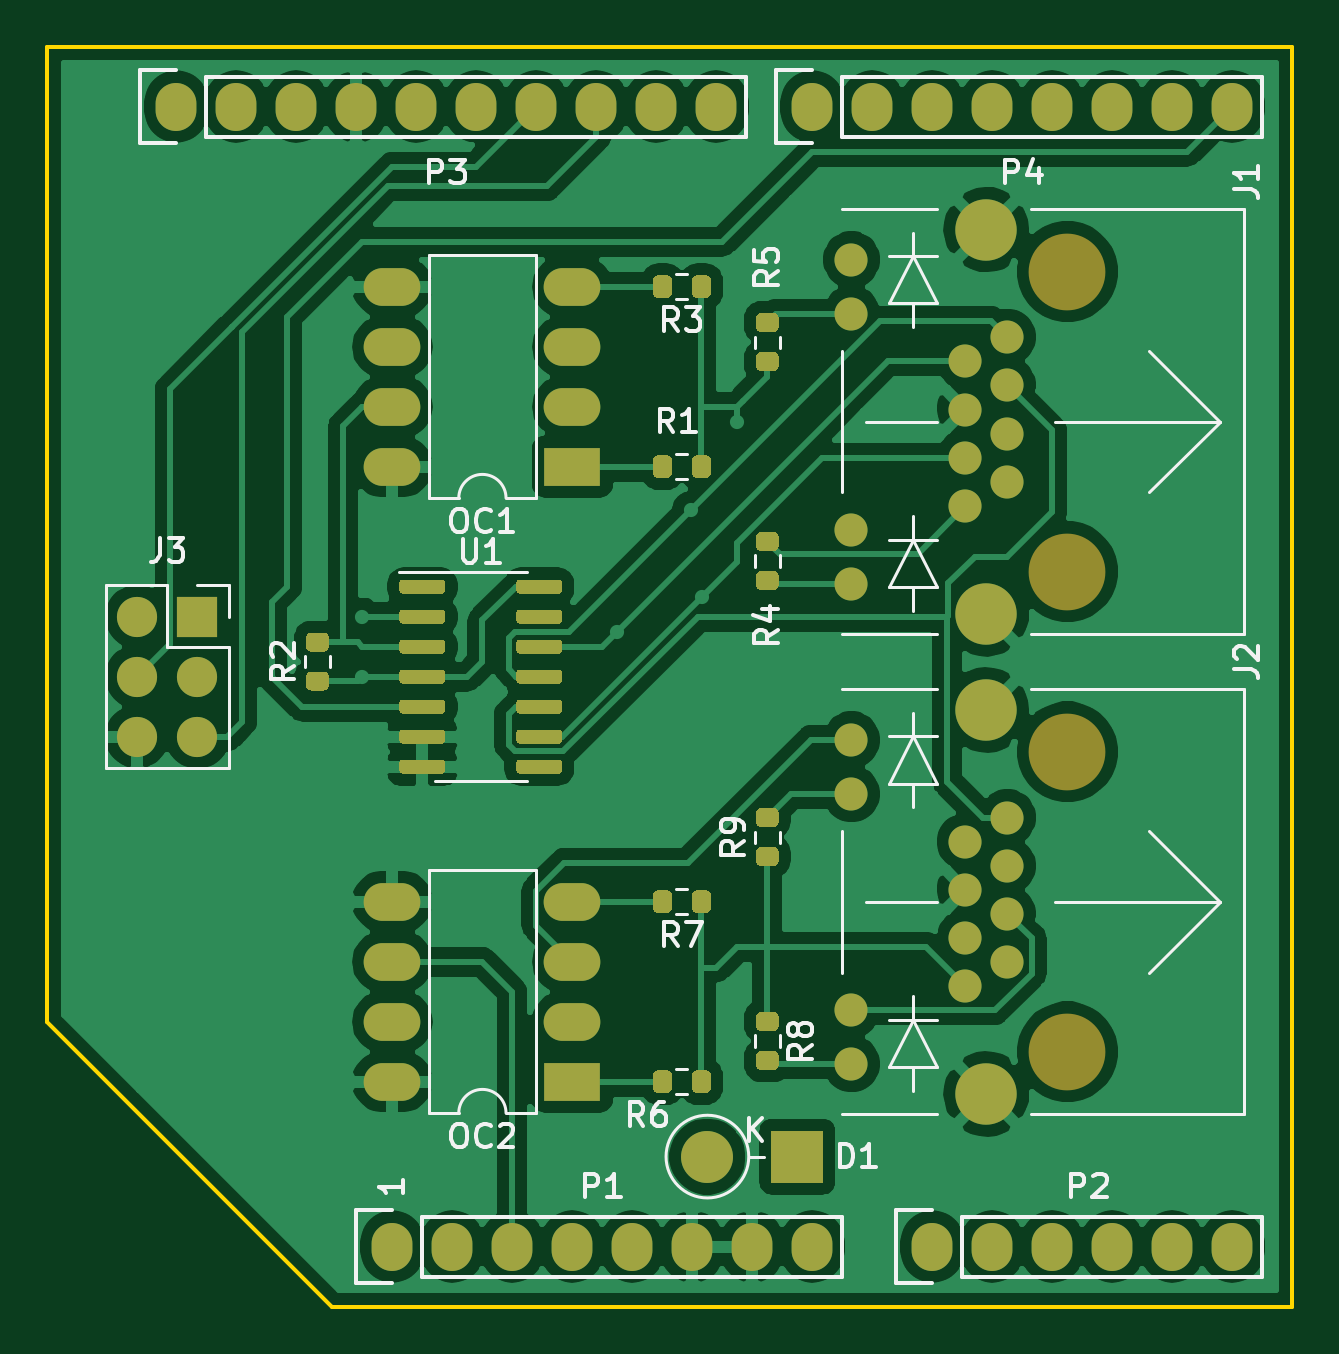
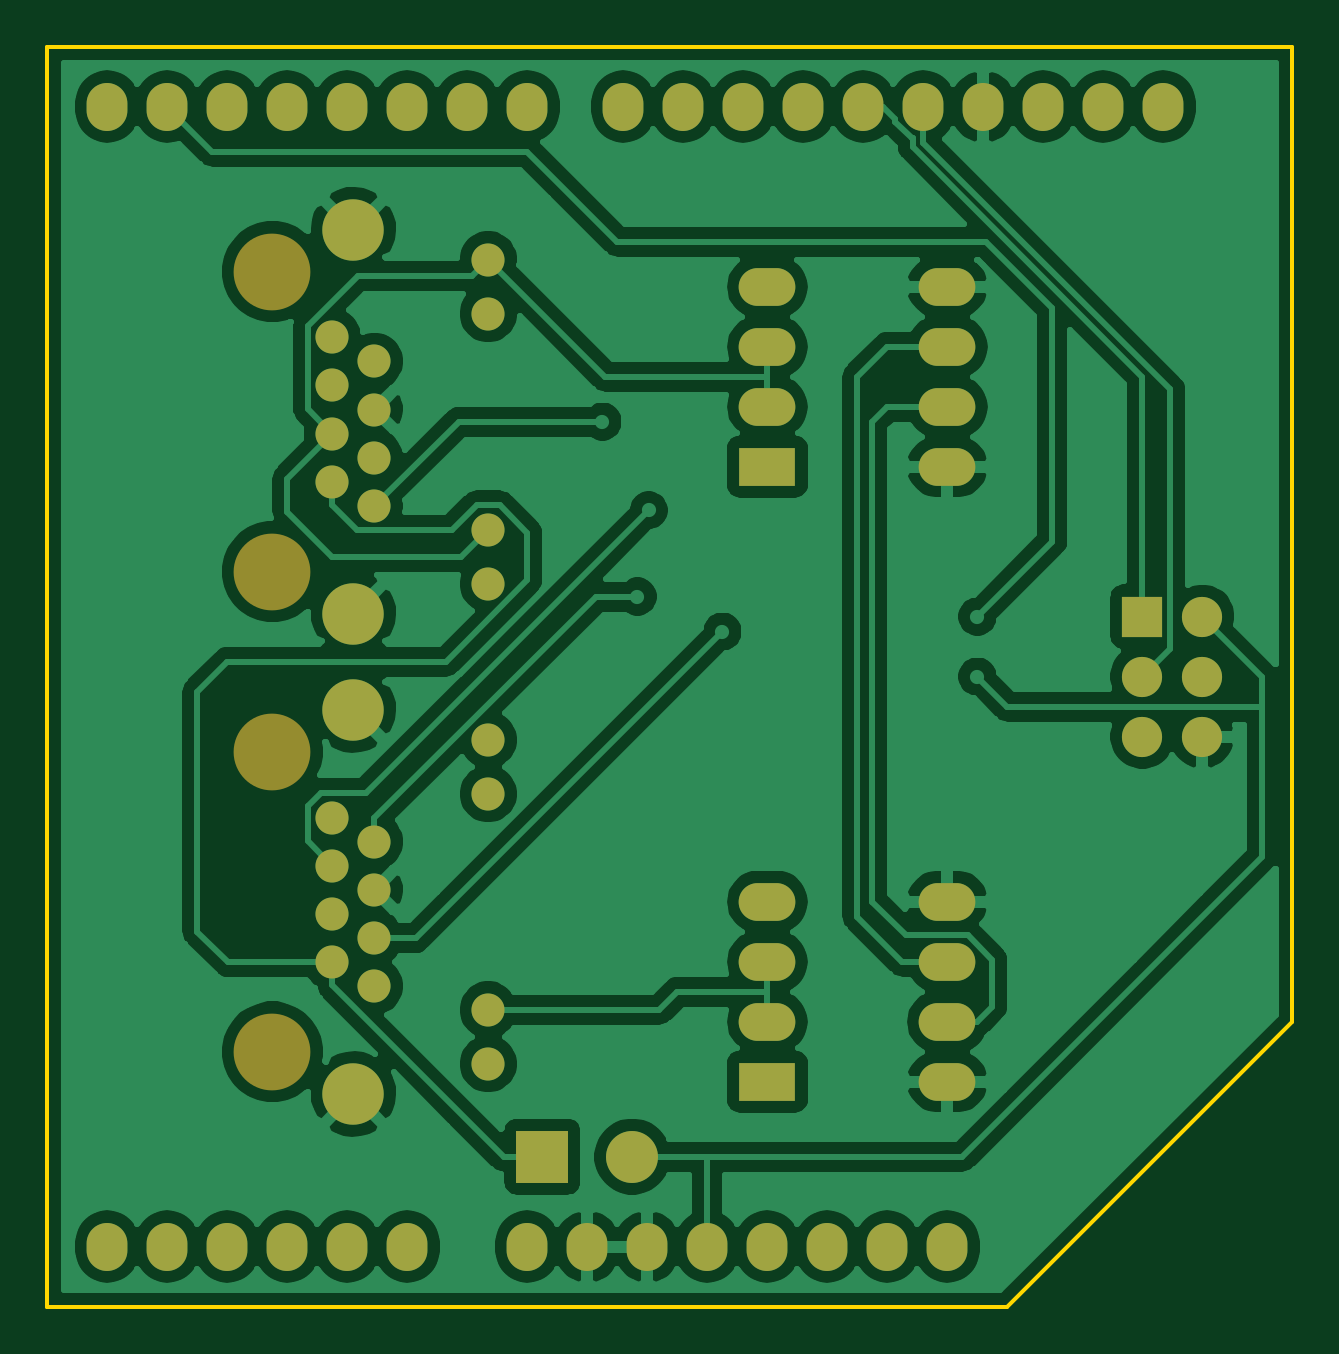
Circuit board: 9 layer files. Board 52.7 x 53.3 mm.
- bottom_copper: shield-B_Cu.gbl (126139 bytes)
- bottom_mask: shield-B_Mask.gbs (3068 bytes)
- paste: shield-B_Paste.gbp (493 bytes)
- bottom_silk: shield-B_SilkS.gbo (494 bytes)
- outline: shield-Edge_Cuts.gm1 (937 bytes)
- top_copper: shield-F_Cu.gtl (145416 bytes)
- top_mask: shield-F_Mask.gts (14015 bytes)
- paste: shield-F_Paste.gtp (11440 bytes)
- top_silk: shield-F_SilkS.gto (19735 bytes)

=== bottom_copper: shield-B_Cu.gbl (126139 bytes, source omitted) ===
=== bottom_mask: shield-B_Mask.gbs ===
G04 #@! TF.GenerationSoftware,KiCad,Pcbnew,(5.1.9)-1*
G04 #@! TF.CreationDate,2021-06-10T00:36:34+02:00*
G04 #@! TF.ProjectId,shield,73686965-6c64-42e6-9b69-6361645f7063,rev?*
G04 #@! TF.SameCoordinates,Original*
G04 #@! TF.FileFunction,Soldermask,Bot*
G04 #@! TF.FilePolarity,Negative*
%FSLAX46Y46*%
G04 Gerber Fmt 4.6, Leading zero omitted, Abs format (unit mm)*
G04 Created by KiCad (PCBNEW (5.1.9)-1) date 2021-06-10 00:36:34*
%MOMM*%
%LPD*%
G01*
G04 APERTURE LIST*
%ADD10C,1.400000*%
%ADD11C,2.600000*%
%ADD12C,3.250000*%
%ADD13O,2.200000X2.200000*%
%ADD14R,2.200000X2.200000*%
%ADD15R,1.700000X1.700000*%
%ADD16O,1.700000X1.700000*%
%ADD17O,2.400000X1.600000*%
%ADD18R,2.400000X1.600000*%
%ADD19O,1.727200X2.032000*%
G04 APERTURE END LIST*
D10*
X158373000Y-116090000D03*
X158373000Y-113800000D03*
X158373000Y-104660000D03*
X158373000Y-102370000D03*
X163193000Y-112800000D03*
X164973000Y-111780000D03*
X163193000Y-110760000D03*
X164973000Y-109740000D03*
X163193000Y-108720000D03*
X164973000Y-107700000D03*
X163193000Y-106680000D03*
X164973000Y-105660000D03*
D11*
X164083000Y-101100000D03*
X164083000Y-117360000D03*
D12*
X167513000Y-102880000D03*
X167513000Y-115580000D03*
D13*
X152273000Y-120015000D03*
D14*
X156083000Y-120015000D03*
D15*
X130683000Y-97155000D03*
D16*
X128143000Y-97155000D03*
X130683000Y-99695000D03*
X128143000Y-99695000D03*
X130683000Y-102235000D03*
X128143000Y-102235000D03*
D17*
X138938000Y-116840000D03*
X146558000Y-109220000D03*
X138938000Y-114300000D03*
X146558000Y-111760000D03*
X138938000Y-111760000D03*
X146558000Y-114300000D03*
X138938000Y-109220000D03*
D18*
X146558000Y-116840000D03*
D17*
X138938000Y-90805000D03*
X146558000Y-83185000D03*
X138938000Y-88265000D03*
X146558000Y-85725000D03*
X138938000Y-85725000D03*
X146558000Y-88265000D03*
X138938000Y-83185000D03*
D18*
X146558000Y-90805000D03*
D10*
X158373000Y-95760000D03*
X158373000Y-93470000D03*
X158373000Y-84330000D03*
X158373000Y-82040000D03*
X163193000Y-92470000D03*
X164973000Y-91450000D03*
X163193000Y-90430000D03*
X164973000Y-89410000D03*
X163193000Y-88390000D03*
X164973000Y-87370000D03*
X163193000Y-86350000D03*
X164973000Y-85330000D03*
D11*
X164083000Y-80770000D03*
X164083000Y-97030000D03*
D12*
X167513000Y-82550000D03*
X167513000Y-95250000D03*
D19*
X138938000Y-123825000D03*
X141478000Y-123825000D03*
X144018000Y-123825000D03*
X146558000Y-123825000D03*
X149098000Y-123825000D03*
X151638000Y-123825000D03*
X154178000Y-123825000D03*
X156718000Y-123825000D03*
X161798000Y-123825000D03*
X164338000Y-123825000D03*
X166878000Y-123825000D03*
X169418000Y-123825000D03*
X171958000Y-123825000D03*
X174498000Y-123825000D03*
X129794000Y-75565000D03*
X132334000Y-75565000D03*
X134874000Y-75565000D03*
X137414000Y-75565000D03*
X139954000Y-75565000D03*
X142494000Y-75565000D03*
X145034000Y-75565000D03*
X147574000Y-75565000D03*
X150114000Y-75565000D03*
X152654000Y-75565000D03*
X156718000Y-75565000D03*
X159258000Y-75565000D03*
X161798000Y-75565000D03*
X164338000Y-75565000D03*
X166878000Y-75565000D03*
X169418000Y-75565000D03*
X171958000Y-75565000D03*
X174498000Y-75565000D03*
M02*

=== paste: shield-B_Paste.gbp ===
G04 #@! TF.GenerationSoftware,KiCad,Pcbnew,(5.1.9)-1*
G04 #@! TF.CreationDate,2021-06-10T00:36:34+02:00*
G04 #@! TF.ProjectId,shield,73686965-6c64-42e6-9b69-6361645f7063,rev?*
G04 #@! TF.SameCoordinates,Original*
G04 #@! TF.FileFunction,Paste,Bot*
G04 #@! TF.FilePolarity,Positive*
%FSLAX46Y46*%
G04 Gerber Fmt 4.6, Leading zero omitted, Abs format (unit mm)*
G04 Created by KiCad (PCBNEW (5.1.9)-1) date 2021-06-10 00:36:34*
%MOMM*%
%LPD*%
G01*
G04 APERTURE LIST*
G04 APERTURE END LIST*
M02*

=== bottom_silk: shield-B_SilkS.gbo ===
G04 #@! TF.GenerationSoftware,KiCad,Pcbnew,(5.1.9)-1*
G04 #@! TF.CreationDate,2021-06-10T00:36:34+02:00*
G04 #@! TF.ProjectId,shield,73686965-6c64-42e6-9b69-6361645f7063,rev?*
G04 #@! TF.SameCoordinates,Original*
G04 #@! TF.FileFunction,Legend,Bot*
G04 #@! TF.FilePolarity,Positive*
%FSLAX46Y46*%
G04 Gerber Fmt 4.6, Leading zero omitted, Abs format (unit mm)*
G04 Created by KiCad (PCBNEW (5.1.9)-1) date 2021-06-10 00:36:34*
%MOMM*%
%LPD*%
G01*
G04 APERTURE LIST*
G04 APERTURE END LIST*
M02*

=== outline: shield-Edge_Cuts.gm1 ===
G04 #@! TF.GenerationSoftware,KiCad,Pcbnew,(5.1.9)-1*
G04 #@! TF.CreationDate,2021-06-10T00:36:34+02:00*
G04 #@! TF.ProjectId,shield,73686965-6c64-42e6-9b69-6361645f7063,rev?*
G04 #@! TF.SameCoordinates,Original*
G04 #@! TF.FileFunction,Profile,NP*
%FSLAX46Y46*%
G04 Gerber Fmt 4.6, Leading zero omitted, Abs format (unit mm)*
G04 Created by KiCad (PCBNEW (5.1.9)-1) date 2021-06-10 00:36:34*
%MOMM*%
%LPD*%
G01*
G04 APERTURE LIST*
G04 #@! TA.AperFunction,Profile*
%ADD10C,0.150000*%
G04 #@! TD*
G04 APERTURE END LIST*
D10*
X124333000Y-114300000D02*
X136398000Y-126365000D01*
X177038000Y-73025000D02*
X175514000Y-73025000D01*
X177038000Y-85979000D02*
X177038000Y-73025000D01*
X177038000Y-123825000D02*
X177038000Y-85979000D01*
X177038000Y-126365000D02*
X177038000Y-123825000D01*
X136398000Y-126365000D02*
X177038000Y-126365000D01*
X124333000Y-73025000D02*
X124333000Y-114300000D01*
X175514000Y-73025000D02*
X124333000Y-73025000D01*
M02*

=== top_copper: shield-F_Cu.gtl (145416 bytes, source omitted) ===
=== top_mask: shield-F_Mask.gts (14015 bytes, source omitted) ===
=== paste: shield-F_Paste.gtp (11440 bytes, source omitted) ===
=== top_silk: shield-F_SilkS.gto (19735 bytes, source omitted) ===
